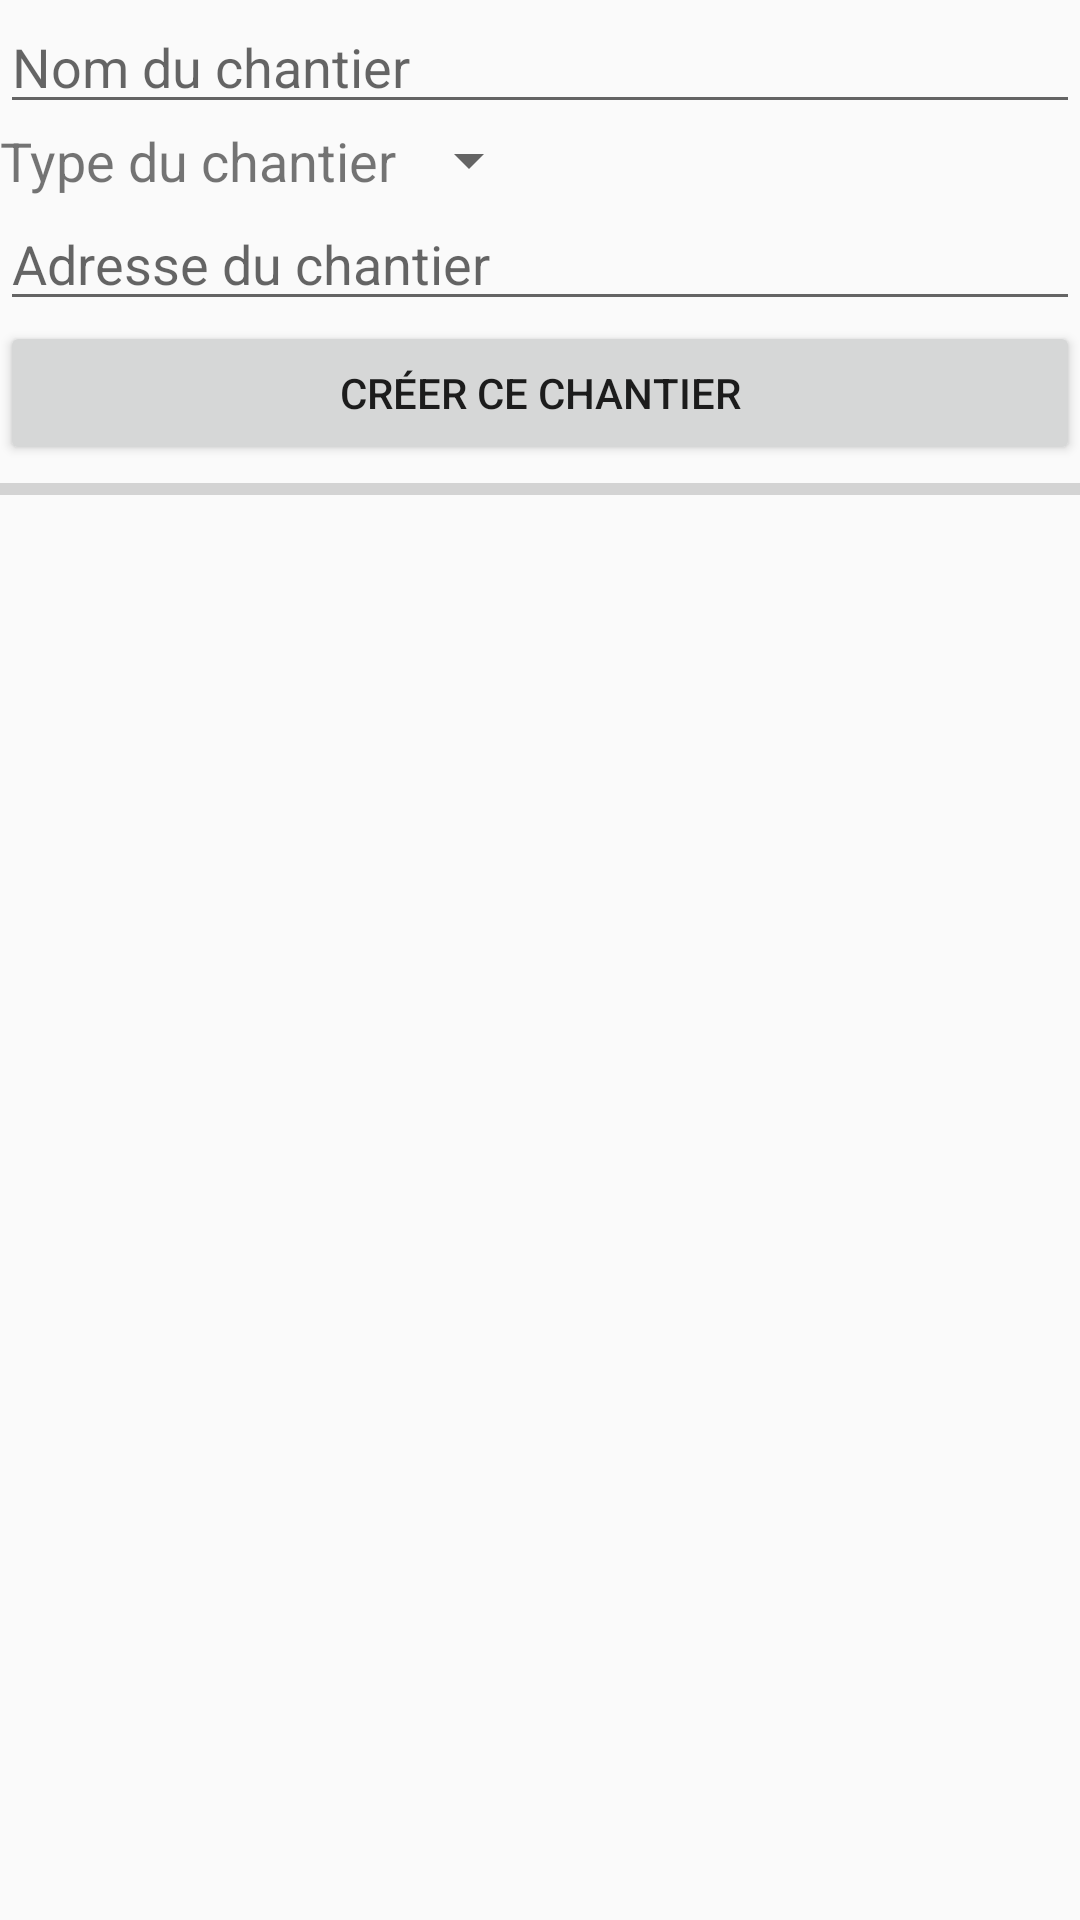

Android layout source for this screen:
<!-- AndroidManifest.xml: application theme AppTheme -->
<!-- res/layout/activity_add_worksite.xml -->
<?xml version="1.0" encoding="utf-8"?>
<LinearLayout xmlns:android="http://schemas.android.com/apk/res/android"
    android:layout_width="match_parent"
    android:layout_height="match_parent"
    android:orientation="vertical">

    <EditText
        android:id="@+id/addName"
        android:layout_width="match_parent"
        android:layout_height="wrap_content"
        android:hint="@string/add_name" />

    <LinearLayout
        android:layout_width="match_parent"
        android:layout_height="wrap_content"
        android:orientation="horizontal">

        <TextView
            android:id="@+id/addType"
            android:layout_width="wrap_content"
            android:layout_height="wrap_content"
            android:text="@string/add_type"
            android:textSize="18sp" />

        <Spinner
            android:id="@+id/addTypeSpinner"
            android:layout_width="wrap_content"
            android:layout_height="wrap_content"
            android:text="@string/add_type" />
    </LinearLayout>

    <EditText
        android:id="@+id/addAdress"
        android:layout_width="match_parent"
        android:layout_height="wrap_content"
        android:hint="@string/add_adress" />

    <Button
        android:id="@+id/createWorkSiteButton"
        android:layout_width="match_parent"
        android:layout_height="wrap_content"
        android:text="@string/create_worksite" />

    <ProgressBar
        android:id="@+id/progressBar"
        style="?android:attr/progressBarStyleHorizontal"
        android:layout_width="match_parent"
        android:layout_height="wrap_content" />

</LinearLayout>
<!-- resources referenced by this layout -->
<resources>
  <string name="add_adress">Adresse du chantier</string>
  <string name="add_name">Nom du chantier</string>
  <string name="add_type">Type du chantier</string>
  <string name="create_worksite">Créer ce chantier</string>
  <style name="AppTheme" parent="Theme.AppCompat.Light.DarkActionBar">
          
          <item name="colorPrimary">@color/colorPrimary</item>
          <item name="colorPrimaryDark">@color/colorPrimaryDark</item>
          <item name="colorAccent">@color/colorAccent</item>
      </style>
  <color name="colorPrimary">#3F51B5</color>
  <color name="colorPrimaryDark">#303F9F</color>
  <color name="colorAccent">#FF4081</color>
</resources>
